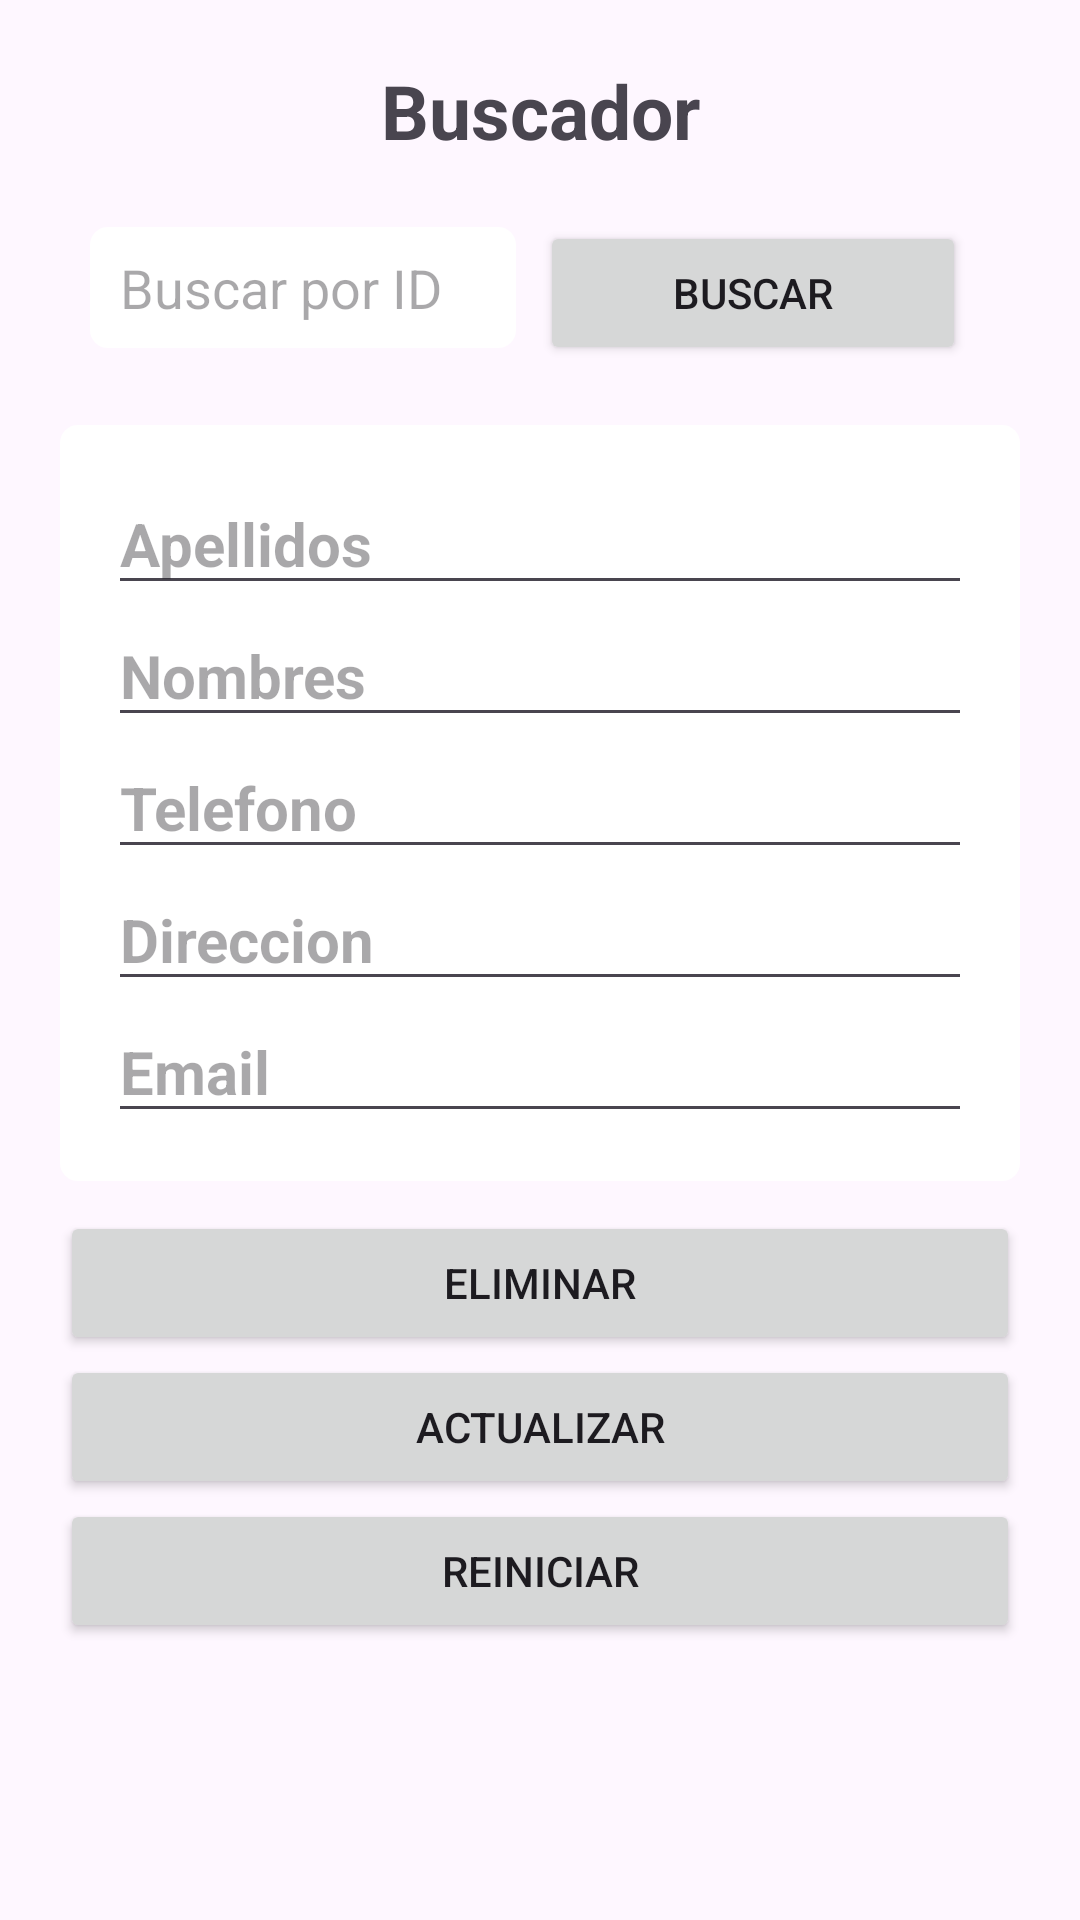

Write the Android layout XML for this screen, with the resource values it uses.
<!-- AndroidManifest.xml: application theme Theme.Iniciar_sesion -->
<!-- res/layout/activity_buscar.xml -->
<?xml version="1.0" encoding="utf-8"?>
<LinearLayout
    xmlns:android="http://schemas.android.com/apk/res/android"
    xmlns:app="http://schemas.android.com/apk/res-auto"
    xmlns:tools="http://schemas.android.com/tools"
    android:id="@+id/main"
    android:padding="20dp"
    android:orientation="vertical"
    android:layout_width="match_parent"
    android:layout_height="match_parent"
    tools:context=".Buscar">

    <TextView
        android:text="Buscador"
        android:layout_marginBottom="10dp"
        android:textStyle="bold"
        android:textSize="25sp"
        android:textAlignment="center"
        android:layout_width="match_parent"
        android:layout_height="wrap_content"/>

    <LinearLayout
        android:layout_margin="10dp"
        android:orientation="horizontal"
        android:layout_width="match_parent"
        android:layout_height="wrap_content">

        <EditText
            android:id="@+id/edtBuscarId"
            android:layout_width="0dp"
            android:hint="Buscar por ID"
            android:inputType="number"
            android:layout_marginEnd="8dp"
            android:background="@drawable/rectangulo"
            android:layout_weight="1"
            android:layout_height="wrap_content" />
        <Button
            android:id="@+id/btnBuscar"
            android:text="Buscar"
            android:layout_width="0dp"
            android:layout_marginEnd="8dp"
            android:layout_weight="1"
            android:layout_height="wrap_content"/>
    </LinearLayout>

    <LinearLayout
        android:layout_width="match_parent"
        android:layout_height="wrap_content"
        android:orientation="vertical"
        android:padding="16dp"
        android:layout_marginTop="10dp"
        android:background="@drawable/rectangulo">

        <EditText
            android:id="@+id/edtApellidos"
            android:hint="Apellidos"
            android:textSize="20sp"
            android:textStyle="bold"
            android:layout_width="match_parent"
            android:layout_height="wrap_content"/>
        <EditText
            android:id="@+id/edtNombres"
            android:hint="Nombres"
            android:textSize="20sp"
            android:textStyle="bold"
            android:layout_width="match_parent"
            android:layout_height="wrap_content"/>
        <EditText
            android:id="@+id/edtTelefono"
            android:hint="Telefono"
            android:textSize="20sp"
            android:textStyle="bold"
            android:layout_width="match_parent"
            android:layout_height="wrap_content"/>
        <EditText
            android:id="@+id/edtDireccion"
            android:hint="Direccion"
            android:textSize="20sp"
            android:textStyle="bold"
            android:layout_width="match_parent"
            android:layout_height="wrap_content"/>

        <EditText
            android:id="@+id/edtEmail"
            android:hint="Email"
            android:textSize="20sp"
            android:textStyle="bold"
            android:layout_width="match_parent"
            android:layout_height="wrap_content"/>

    </LinearLayout>

    <Button
        android:layout_marginTop="10dp"
        android:id="@+id/btnEliminar"
        android:text="Eliminar"
        android:layout_width="match_parent"
        android:layout_height="wrap_content" />
    <Button
        android:id="@+id/btnActualizar"
        android:text="Actualizar"
        android:layout_width="match_parent"
        android:layout_height="wrap_content" />
    <Button
        android:id="@+id/btnReiniciar"
        android:text="Reiniciar"
        android:layout_width="match_parent"
        android:layout_height="wrap_content" />

</LinearLayout>
<!-- resources referenced by this layout -->
<resources>
  <!-- drawable rectangulo (drawable) -->
  <?xml version="1.0" encoding="utf-8"?>
  <shape
      xmlns:android="http://schemas.android.com/apk/res/android"
      android:shape="rectangle">
  
      <solid android:color="@color/white"/>
  
      
      <stroke
          android:width="2dp"
          android:color="@color/white"/>
  
      <corners android:radius="5dp" />
  
      
      <padding
          android:left="10dp"
          android:top="8dp"
          android:right="10dp"
          android:bottom="8dp"
          />
  
  </shape>
  <style name="Theme.Iniciar_sesion" parent="Base.Theme.Iniciar_sesion" />
  <color name="white">#FFFFFFFF</color>
  <style name="Base.Theme.Iniciar_sesion" parent="Theme.Material3.DayNight.NoActionBar">
          
          
      </style>
</resources>
